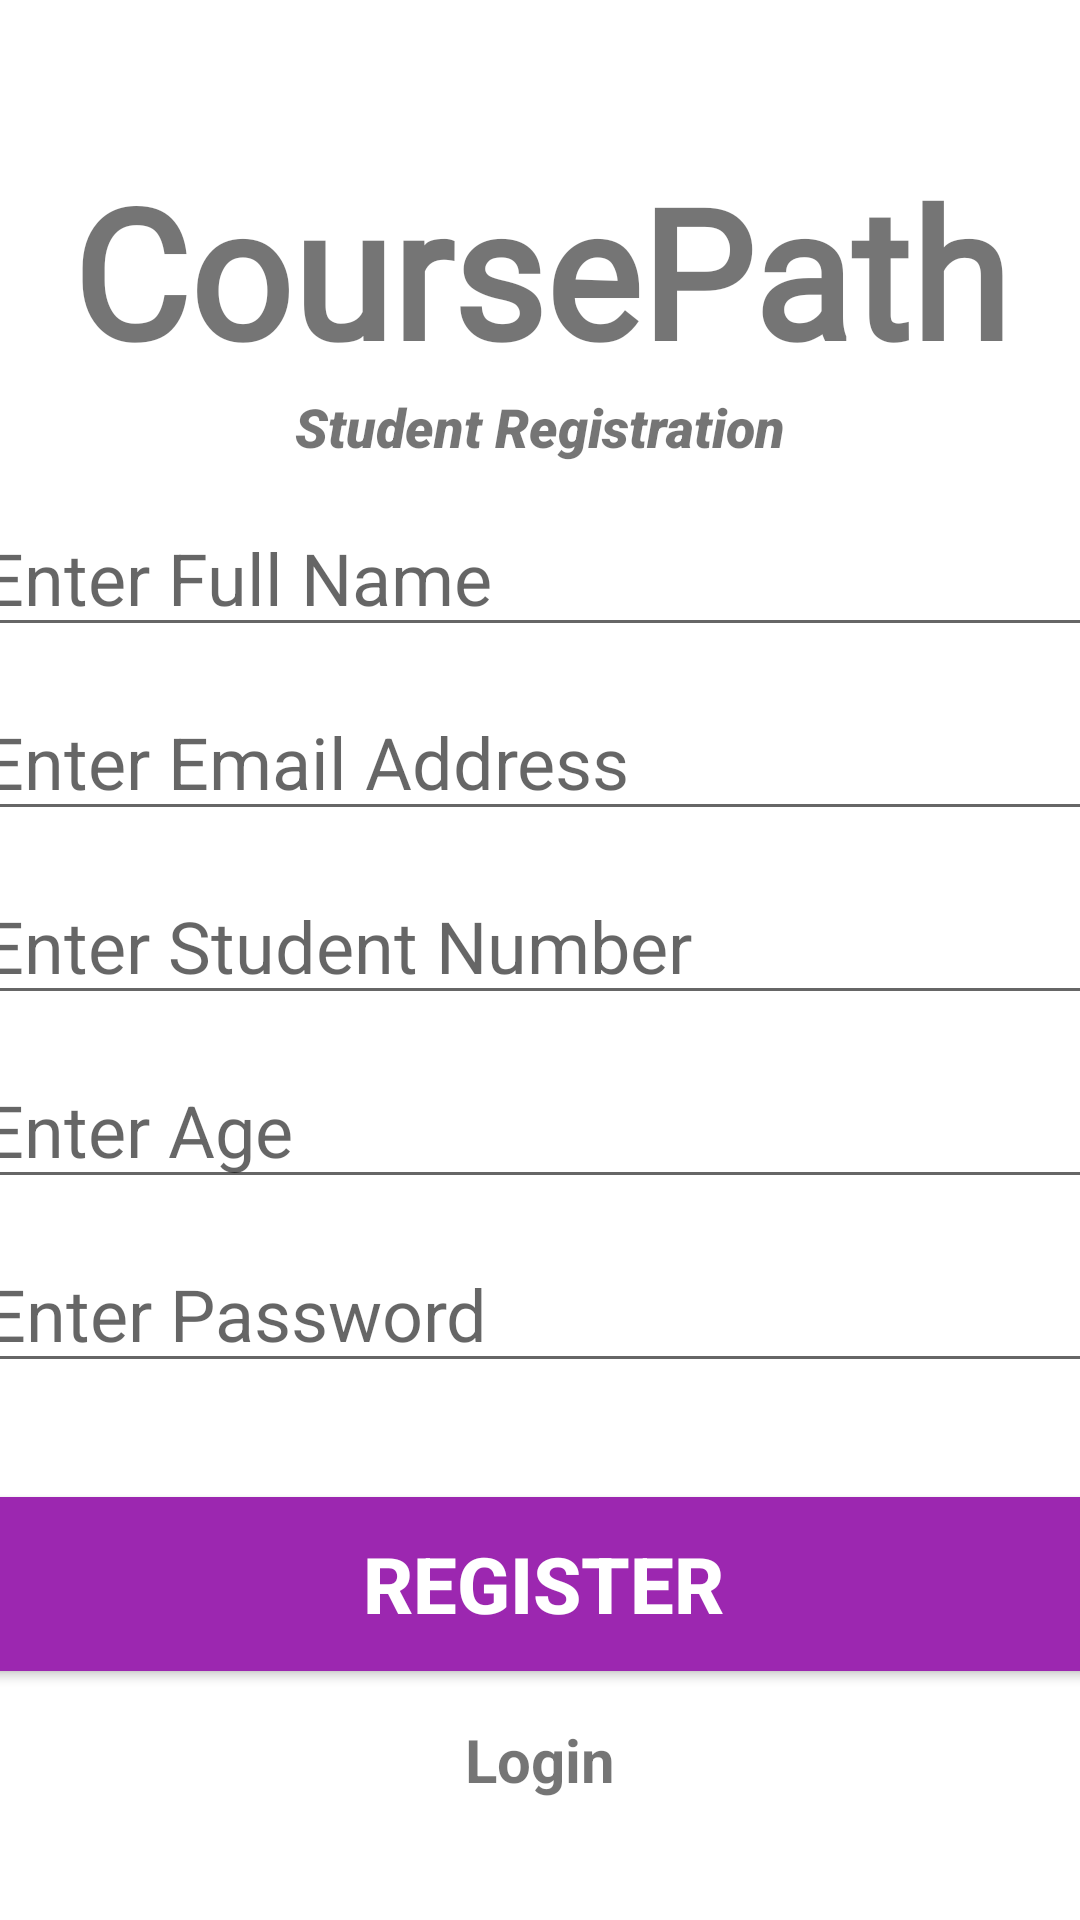

The Android layout XML behind this screen, and the referenced resources:
<!-- AndroidManifest.xml: application theme Theme.ScheduLAB -->
<!-- res/layout/activity_register.xml -->
<?xml version="1.0" encoding="utf-8"?>
<androidx.constraintlayout.widget.ConstraintLayout xmlns:android="http://schemas.android.com/apk/res/android"
    xmlns:app="http://schemas.android.com/apk/res-auto"
    xmlns:tools="http://schemas.android.com/tools"
    android:layout_width="match_parent"
    android:layout_height="match_parent"
    tools:context=".Register">

    <TextView
        android:id="@+id/banner"
        android:layout_width="match_parent"
        android:layout_height="wrap_content"
        android:layout_marginTop="50dp"
        android:fontFamily="@font/alex_brush"
        android:text="@string/coursepath_"
        android:textAlignment="center"
        android:textSize="60sp"
        android:textStyle="bold"
        app:layout_constraintLeft_toLeftOf="parent"
        app:layout_constraintRight_toRightOf="parent"
        app:layout_constraintTop_toTopOf="parent" />

    <TextView
        android:id="@+id/bannerDescription"
        android:layout_width="wrap_content"
        android:layout_height="wrap_content"
        android:fontFamily="sans-serif-black"
        android:text="@string/student_registration"
        android:textAlignment="center"
        android:textSize="18sp"
        android:textStyle="italic"
        app:layout_constraintLeft_toLeftOf="parent"
        app:layout_constraintRight_toRightOf="parent"
        app:layout_constraintTop_toBottomOf="@+id/banner" />

    <EditText
        android:id="@+id/name"
        android:layout_width="380dp"
        android:layout_height="wrap_content"
        android:layout_marginTop="12dp"
        android:ems="10"
        android:hint="@string/enter_full_name"
        android:inputType="textPersonName"
        android:textSize="24sp"
        app:layout_constraintHorizontal_bias="0.516"
        app:layout_constraintLeft_toLeftOf="parent"
        app:layout_constraintRight_toRightOf="parent"
        app:layout_constraintTop_toBottomOf="@+id/bannerDescription" />

    <EditText
        android:id="@+id/email"
        android:layout_width="380dp"
        android:layout_height="wrap_content"
        android:layout_marginTop="12dp"
        android:ems="10"
        android:hint="@string/enter_email_address"
        android:inputType="textEmailAddress"
        android:textSize="24sp"
        app:layout_constraintHorizontal_bias="0.516"
        app:layout_constraintLeft_toLeftOf="parent"
        app:layout_constraintRight_toRightOf="parent"
        app:layout_constraintTop_toBottomOf="@+id/name" />

    <EditText
        android:id="@+id/studentid"
        android:layout_width="380dp"
        android:layout_height="wrap_content"
        android:layout_marginTop="12dp"
        android:ems="10"
        android:hint="@string/enter_student_number"
        android:inputType="number"
        android:textSize="24sp"
        app:layout_constraintHorizontal_bias="0.516"
        app:layout_constraintLeft_toLeftOf="parent"
        app:layout_constraintRight_toRightOf="parent"
        app:layout_constraintTop_toBottomOf="@+id/email" />

    <EditText
        android:id="@+id/age"
        android:layout_width="380dp"
        android:layout_height="wrap_content"
        android:layout_marginTop="12dp"
        android:ems="10"
        android:hint="@string/enter_age"
        android:inputType="number"
        android:textSize="24sp"
        app:layout_constraintHorizontal_bias="0.516"
        app:layout_constraintLeft_toLeftOf="parent"
        app:layout_constraintRight_toRightOf="parent"
        app:layout_constraintTop_toBottomOf="@+id/studentid" />

    <EditText
        android:id="@+id/password"
        android:layout_width="380dp"
        android:layout_height="wrap_content"
        android:layout_marginTop="12dp"
        android:ems="10"
        android:hint="@string/enter_password"
        android:inputType="textPassword"
        android:textSize="24sp"
        app:layout_constraintHorizontal_bias="0.483"
        app:layout_constraintLeft_toLeftOf="parent"
        app:layout_constraintRight_toRightOf="parent"
        app:layout_constraintTop_toBottomOf="@+id/age" />


    <Button
        android:id="@+id/register"
        android:layout_width="380dp"
        android:layout_height="70dp"
        android:layout_marginTop="32dp"
        android:backgroundTint="#9C27B0"
        android:text="@string/register_"
        android:textColor="#ffffff"
        android:textSize="26sp"
        android:textStyle="bold"
        app:layout_constraintHorizontal_bias="0.483"
        app:layout_constraintLeft_toLeftOf="parent"
        app:layout_constraintRight_toRightOf="parent"
        app:layout_constraintTop_toBottomOf="@+id/password" />

    <TextView
        android:id="@+id/login"
        android:layout_width="76dp"
        android:layout_height="26dp"
        android:layout_marginTop="80dp"
        android:text="@string/login_"
        android:textAlignment="center"
        android:textSize="20sp"
        android:textStyle="bold"
        app:layout_constraintEnd_toEndOf="parent"
        app:layout_constraintStart_toStartOf="parent"
        app:layout_constraintTop_toTopOf="@+id/register" />

    <ProgressBar
        android:id="@+id/progressbar"
        style="?android:attr/progressBarStyleLarge"
        android:layout_width="wrap_content"
        android:layout_height="wrap_content"
        android:layout_centerInParent = "true"
        app:layout_constraintTop_toTopOf="parent"
        android:visibility="gone"
        app:layout_constraintRight_toRightOf="parent"
        app:layout_constraintLeft_toLeftOf="parent"
        app:layout_constraintBottom_toBottomOf="parent"
        />
</androidx.constraintlayout.widget.ConstraintLayout>
<!-- resources referenced by this layout -->
<resources>
  <string name="coursepath_">CoursePath</string>
  <string name="enter_age">Enter Age</string>
  <string name="enter_email_address">Enter Email Address</string>
  <string name="enter_full_name">Enter Full Name</string>
  <string name="enter_password">Enter Password</string>
  <string name="enter_student_number">Enter Student Number</string>
  <string name="login_">Login</string>
  <string name="register_">Register</string>
  <string name="student_registration">Student Registration</string>
  <style name="Theme.ScheduLAB" parent="Theme.MaterialComponents.DayNight.NoActionBar">
          
          <item name="colorPrimary">@color/purple_500</item>
          <item name="colorPrimaryVariant">@color/purple_700</item>
          <item name="colorOnPrimary">@color/white</item>
          
          <item name="colorSecondary">@color/teal_200</item>
          <item name="colorSecondaryVariant">@color/teal_700</item>
          <item name="colorOnSecondary">@color/black</item>
          
          <item name="android:statusBarColor">?attr/colorPrimaryVariant</item>
          
      </style>
  <!-- not gathered from this repository: default colours our renderer supplied (Android Studio template values) -->
  <color name="purple_500">#FF6200EE</color>
  <color name="purple_700">#FF3700B3</color>
  <color name="teal_200">#FF03DAC5</color>
  <color name="teal_700">#FF018786</color>
  <color name="black">#FF000000</color>
  <color name="white">#FFFFFFFF</color>
</resources>
